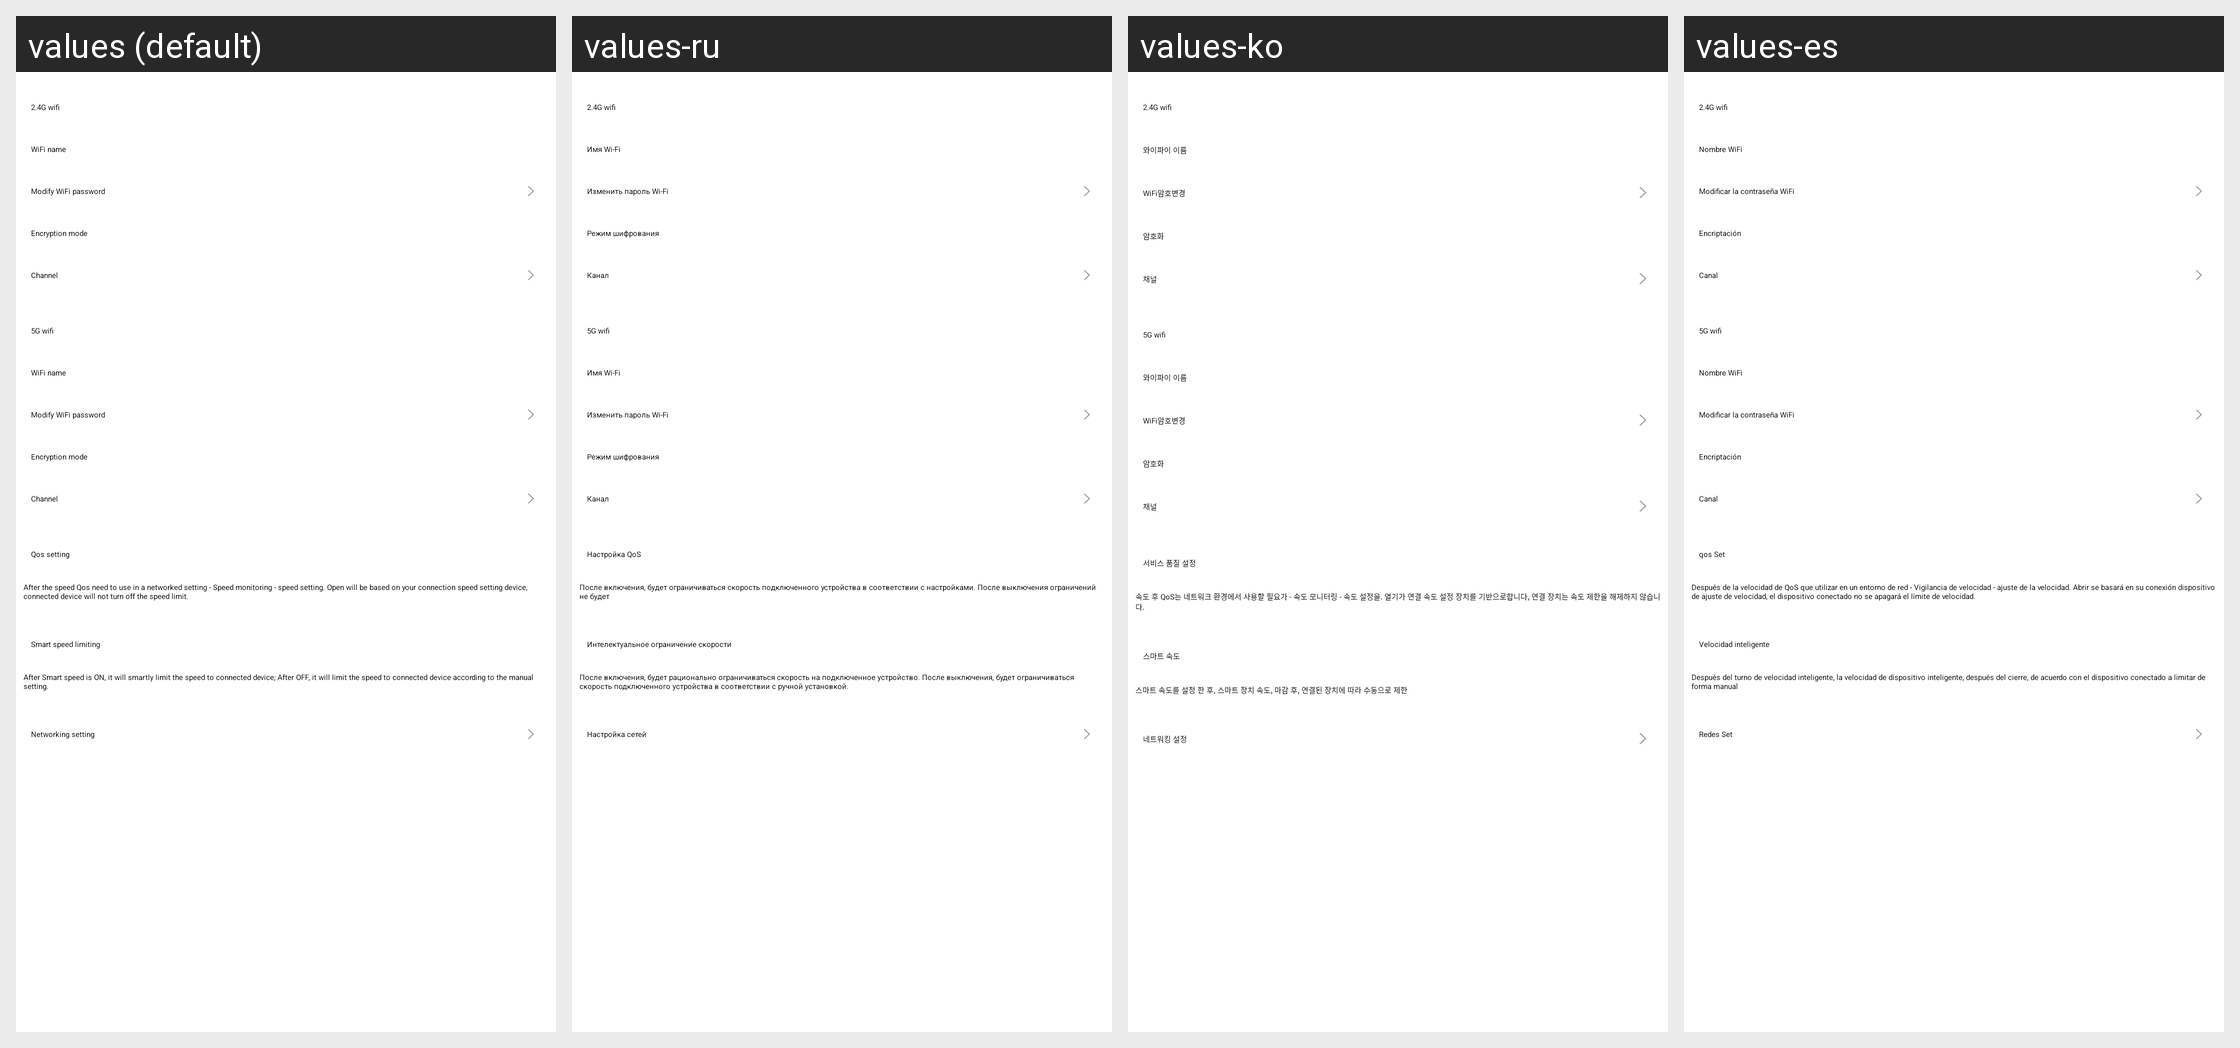

The Android screen above is rendered under several locales of the same app. Produce the string resources it draws, with the default and per-locale values.
Android screen res/layout/device_df_router_setting_wifi_setting.xml rendered under 4 locales, left to right: values (default), values-ru, values-ko, values-es. Device: Nexus 5 (rendered at 1080×1920; each locale shown at half size, 540×960, under a caption strip naming it); theme WLTheme.
Other locales in the repository, not shown: values-cs, values-de, values-fa, values-hu, values-iw-rIL, values-pl, values-pt, values-ro, values-tr-rTR, values-vi, values-zh-rCN, values-zh-rTW.
Strings drawn on this screen, with the default value and each locale's value (text and hints the layout hard-codes, and strings that could not be matched under every locale, appear in the picture but are not listed):

gateway_router_setting_wifi_name
  values: WiFi name
  values-ru: Имя Wi-Fi
  values-ko: 와이파이 이름
  values-es: Nombre WiFi

gateway_router_setting_wifi_modify_pwd
  values: Modify WiFi password
  values-ru: Изменить пароль Wi-Fi
  values-ko: WiFi암호변경
  values-es: Modificar la contraseña WiFi

gateway_router_setting_wifi_entrypt
  values: Encryption mode
  values-ru: Режим шифрования
  values-ko: 암호화
  values-es: Encriptación

gateway_router_setting_wifi_channel
  values: Channel
  values-ru: Канал
  values-ko: 채널
  values-es: Canal

gateway_router_setting_qos_switch
  values: Qos setting
  values-ru: Настройка QoS
  values-ko: 서비스 품질 설정
  values-es: qos Set

gateway_router_setting_qos_switch_toast
  values: After the speed Qos need to use in a networked setting - Speed monitoring - speed setting. Open will be based on your connection speed setting device, connected device will not turn off the speed limit.
  values-ru: После включения, будет ограничиваться скорость подключенного устройства в соответствии с настройками. После выключения ограничений не будет
  values-ko: 속도 후 QoS는 네트워크 환경에서 사용할 필요가 - 속도 모니터링 - 속도 설정을. 열기가 연결 속도 설정 장치를 기반으로합니다, 연결 장치는 속도 제한을 해제하지 않습니다.
  values-es: Después de la velocidad de QoS que utilizar en un entorno de red - Vigilancia de velocidad - ajuste de la velocidad. Abrir se basará en su conexión dispositivo de ajuste de velocidad, el dispositivo conectado no se apagará el límite de velocidad.

gateway_router_setting_limit_switch
  values: Smart speed limiting
  values-ru: Интелектуальное ограничение скорости
  values-ko: 스마트 속도
  values-es: Velocidad inteligente

gateway_router_setting_limit_switch_toast
  values: After Smart speed is ON, it will smartly limit the speed to connected device; After OFF, it will limit the speed to connected device according to the manual setting.
  values-ru: После включения, будет рационально ограничиваться скорость на подключенное устройство. После выключения, будет ограничиваться скорость подключенного устройства в соответствии с ручной установкой.
  values-ko: 스마트 속도를 설정 한 후, 스마트 장치 속도, 마감 후, 연결된 장치에 따라 수동으로 제한
  values-es: Después del turno de velocidad inteligente, la velocidad de dispositivo inteligente, después del cierre, de acuerdo con el dispositivo conectado a limitar de forma manual

gateway_router_setting_connected_notwork
  values: Networking setting
  values-ru: Настройка сетей
  values-ko: 네트워킹 설정
  values-es: Redes Set
